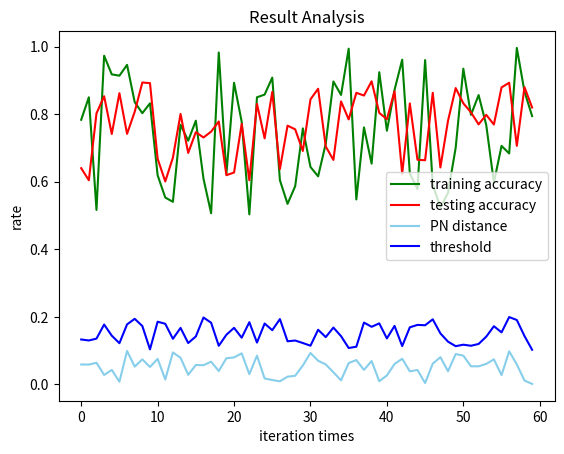

Generate this figure with matplotlib:
import numpy as np
import matplotlib as mpl
import matplotlib.pyplot as plt

# 这里导入你自己的数据
# x_axix，train_pn_dis这些都是长度相同的List()
x_axix = list(range(60))
x_axix = np.array(x_axix)
train_acys = []
test_acys = []
pn_dis = []
thresholds = []
for i in range(len(x_axix)):
    num = np.random.uniform(0.5, 1.0)
    train_acys.append(num)
train_acys = np.array(train_acys)
print(train_acys.shape)
for i in range(len(x_axix)):
    num = np.random.uniform(0.6,0.9)
    test_acys.append(num)
test_acys = np.array(test_acys)
for i in range(len(x_axix)):
    num = np.random.uniform(0.0,0.1)
    pn_dis.append(num)
pn_dis = np.array(pn_dis)
for i in range(len(x_axix)):
    num = np.random.uniform(0.1,0.2)
    thresholds.append(num)
thresholds = np.array(thresholds)

#开始画图
# sub_axix=filter(lambda x: x%2==0,x_axix)
plt.title("Result Analysis")
plt.plot(x_axix,train_acys,color='green',label='training accuracy')
plt.plot(x_axix,test_acys,color='red',label='testing accuracy')
plt.plot(x_axix,pn_dis,color='skyblue',label='PN distance')
plt.plot(x_axix,thresholds,color='blue',label="threshold")
plt.legend() #显示图例
plt.xlabel('iteration times')
plt.ylabel('rate')
plt.show()
print("finish")
#python 一个折装图绘制多个感转